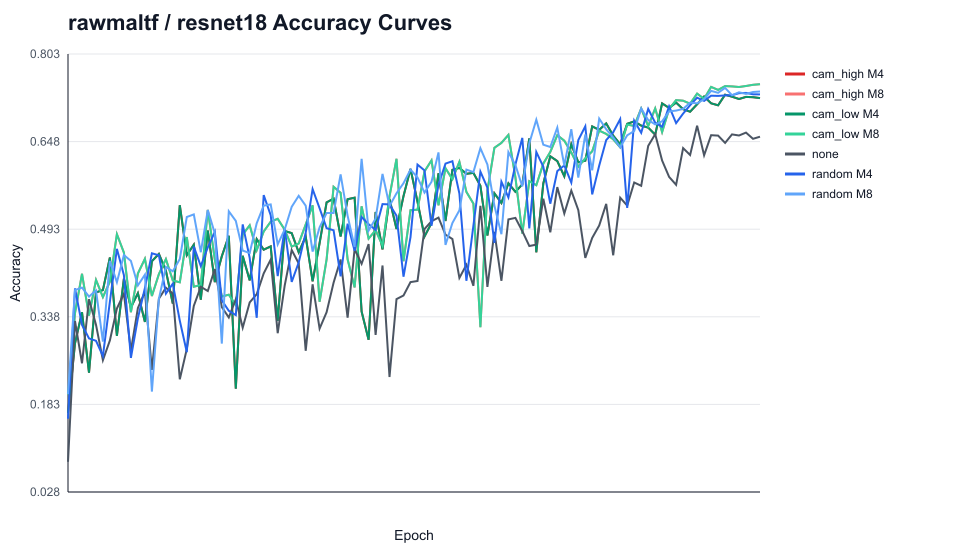

The file beside this chart, header and first rows:
dataset_folder, model_folder, run_name, condition, epoch, value
rawmaltf, resnet18, resnet18_seed42_cam_high_M4_area0.1, cam_high M4, 1, 0.1683
rawmaltf, resnet18, resnet18_seed42_cam_high_M4_area0.1, cam_high M4, 2, 0.2915
rawmaltf, resnet18, resnet18_seed42_cam_high_M4_area0.1, cam_high M4, 3, 0.3466
rawmaltf, resnet18, resnet18_seed42_cam_high_M4_area0.1, cam_high M4, 4, 0.2395
rawmaltf, resnet18, resnet18_seed42_cam_high_M4_area0.1, cam_high M4, 5, 0.3816
rawmaltf, resnet18, resnet18_seed42_cam_high_M4_area0.1, cam_high M4, 6, 0.3856
rawmaltf, resnet18, resnet18_seed42_cam_high_M4_area0.1, cam_high M4, 7, 0.4433
rawmaltf, resnet18, resnet18_seed42_cam_high_M4_area0.1, cam_high M4, 8, 0.3048
rawmaltf, resnet18, resnet18_seed42_cam_high_M4_area0.1, cam_high M4, 9, 0.4058
rawmaltf, resnet18, resnet18_seed42_cam_high_M4_area0.1, cam_high M4, 10, 0.3551
rawmaltf, resnet18, resnet18_seed42_cam_high_M4_area0.1, cam_high M4, 11, 0.3802
rawmaltf, resnet18, resnet18_seed42_cam_high_M4_area0.1, cam_high M4, 12, 0.3294
rawmaltf, resnet18, resnet18_seed42_cam_high_M4_area0.1, cam_high M4, 13, 0.4368
rawmaltf, resnet18, resnet18_seed42_cam_high_M4_area0.1, cam_high M4, 14, 0.4496
rawmaltf, resnet18, resnet18_seed42_cam_high_M4_area0.1, cam_high M4, 15, 0.4197
rawmaltf, resnet18, resnet18_seed42_cam_high_M4_area0.1, cam_high M4, 16, 0.3618
rawmaltf, resnet18, resnet18_seed42_cam_high_M4_area0.1, cam_high M4, 17, 0.5359
rawmaltf, resnet18, resnet18_seed42_cam_high_M4_area0.1, cam_high M4, 18, 0.4474
rawmaltf, resnet18, resnet18_seed42_cam_high_M4_area0.1, cam_high M4, 19, 0.4659
rawmaltf, resnet18, resnet18_seed42_cam_high_M4_area0.1, cam_high M4, 20, 0.3686
rawmaltf, resnet18, resnet18_seed42_cam_high_M4_area0.1, cam_high M4, 21, 0.4911
rawmaltf, resnet18, resnet18_seed42_cam_high_M4_area0.1, cam_high M4, 22, 0.3997
rawmaltf, resnet18, resnet18_seed42_cam_high_M4_area0.1, cam_high M4, 23, 0.4454
rawmaltf, resnet18, resnet18_seed42_cam_high_M4_area0.1, cam_high M4, 24, 0.4817
rawmaltf, resnet18, resnet18_seed42_cam_high_M4_area0.1, cam_high M4, 25, 0.2112
rawmaltf, resnet18, resnet18_seed42_cam_high_M4_area0.1, cam_high M4, 26, 0.4464
rawmaltf, resnet18, resnet18_seed42_cam_high_M4_area0.1, cam_high M4, 27, 0.4028
rawmaltf, resnet18, resnet18_seed42_cam_high_M4_area0.1, cam_high M4, 28, 0.4759
rawmaltf, resnet18, resnet18_seed42_cam_high_M4_area0.1, cam_high M4, 29, 0.457
rawmaltf, resnet18, resnet18_seed42_cam_high_M4_area0.1, cam_high M4, 30, 0.463
rawmaltf, resnet18, resnet18_seed42_cam_high_M4_area0.1, cam_high M4, 31, 0.3311
rawmaltf, resnet18, resnet18_seed42_cam_high_M4_area0.1, cam_high M4, 32, 0.4901
rawmaltf, resnet18, resnet18_seed42_cam_high_M4_area0.1, cam_high M4, 33, 0.4864
rawmaltf, resnet18, resnet18_seed42_cam_high_M4_area0.1, cam_high M4, 34, 0.4525
rawmaltf, resnet18, resnet18_seed42_cam_high_M4_area0.1, cam_high M4, 35, 0.4802
rawmaltf, resnet18, resnet18_seed42_cam_high_M4_area0.1, cam_high M4, 36, 0.4011
rawmaltf, resnet18, resnet18_seed42_cam_high_M4_area0.1, cam_high M4, 37, 0.4687
rawmaltf, resnet18, resnet18_seed42_cam_high_M4_area0.1, cam_high M4, 38, 0.5408
rawmaltf, resnet18, resnet18_seed42_cam_high_M4_area0.1, cam_high M4, 39, 0.5475
rawmaltf, resnet18, resnet18_seed42_cam_high_M4_area0.1, cam_high M4, 40, 0.4804
rawmaltf, resnet18, resnet18_seed42_cam_high_M4_area0.1, cam_high M4, 41, 0.5465
rawmaltf, resnet18, resnet18_seed42_cam_high_M4_area0.1, cam_high M4, 42, 0.5491
rawmaltf, resnet18, resnet18_seed42_cam_high_M4_area0.1, cam_high M4, 43, 0.3478
rawmaltf, resnet18, resnet18_seed42_cam_high_M4_area0.1, cam_high M4, 44, 0.2977
rawmaltf, resnet18, resnet18_seed42_cam_high_M4_area0.1, cam_high M4, 45, 0.5238
rawmaltf, resnet18, resnet18_seed42_cam_high_M4_area0.1, cam_high M4, 46, 0.4577
rawmaltf, resnet18, resnet18_seed42_cam_high_M4_area0.1, cam_high M4, 47, 0.5468
rawmaltf, resnet18, resnet18_seed42_cam_high_M4_area0.1, cam_high M4, 48, 0.4938
rawmaltf, resnet18, resnet18_seed42_cam_high_M4_area0.1, cam_high M4, 49, 0.5519
rawmaltf, resnet18, resnet18_seed42_cam_high_M4_area0.1, cam_high M4, 50, 0.6001
rawmaltf, resnet18, resnet18_seed42_cam_high_M4_area0.1, cam_high M4, 51, 0.5419
rawmaltf, resnet18, resnet18_seed42_cam_high_M4_area0.1, cam_high M4, 52, 0.4804
rawmaltf, resnet18, resnet18_seed42_cam_high_M4_area0.1, cam_high M4, 53, 0.5041
rawmaltf, resnet18, resnet18_seed42_cam_high_M4_area0.1, cam_high M4, 54, 0.5922
rawmaltf, resnet18, resnet18_seed42_cam_high_M4_area0.1, cam_high M4, 55, 0.5079
rawmaltf, resnet18, resnet18_seed42_cam_high_M4_area0.1, cam_high M4, 56, 0.5984
rawmaltf, resnet18, resnet18_seed42_cam_high_M4_area0.1, cam_high M4, 57, 0.6018
rawmaltf, resnet18, resnet18_seed42_cam_high_M4_area0.1, cam_high M4, 58, 0.5913
rawmaltf, resnet18, resnet18_seed42_cam_high_M4_area0.1, cam_high M4, 59, 0.5929
rawmaltf, resnet18, resnet18_seed42_cam_high_M4_area0.1, cam_high M4, 60, 0.5701
... 640 more rows
